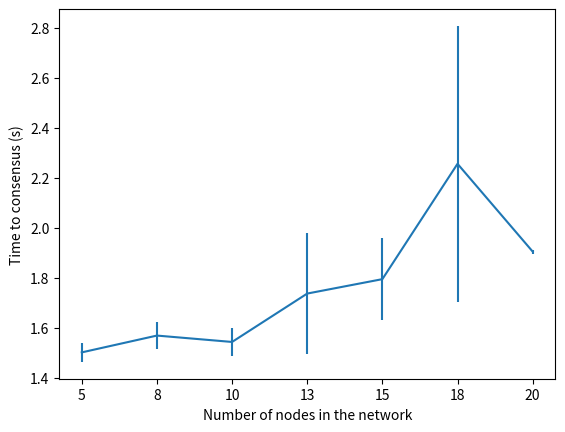

Here is the Python script that generated this plot:
# plot a bar plot, using matplotlib
# 9 values in the x-axis, and the y-axis is the number of times each value was committed
import matplotlib.pyplot as plt
import numpy as np

# Values for the x-axis
x = np.array(['5', '8', '10', '13', '15', '18', '20'])
# Values for the y-axis
y = np.array([1.5024, 1.5696, 1.5441, 1.7375, 1.7951, 2.25600, 1.9053])
std_y = np.array([0.0381, 0.0529, 0.0554, 0.2407, 0.1649, 0.5511, 0.0077])

# Plot the bar plot with error bar

plt.errorbar(x, y, yerr=std_y)
plt.xlabel('Number of nodes in the network')
# also plot the standard deviation
# plt.errorbar(x, y, yerr=std_y, fmt='o')
plt.ylabel('Time to consensus (s)')
# plt.title('Number of times each node committed')
plt.savefig('consensus-time.png')
plt.show()
